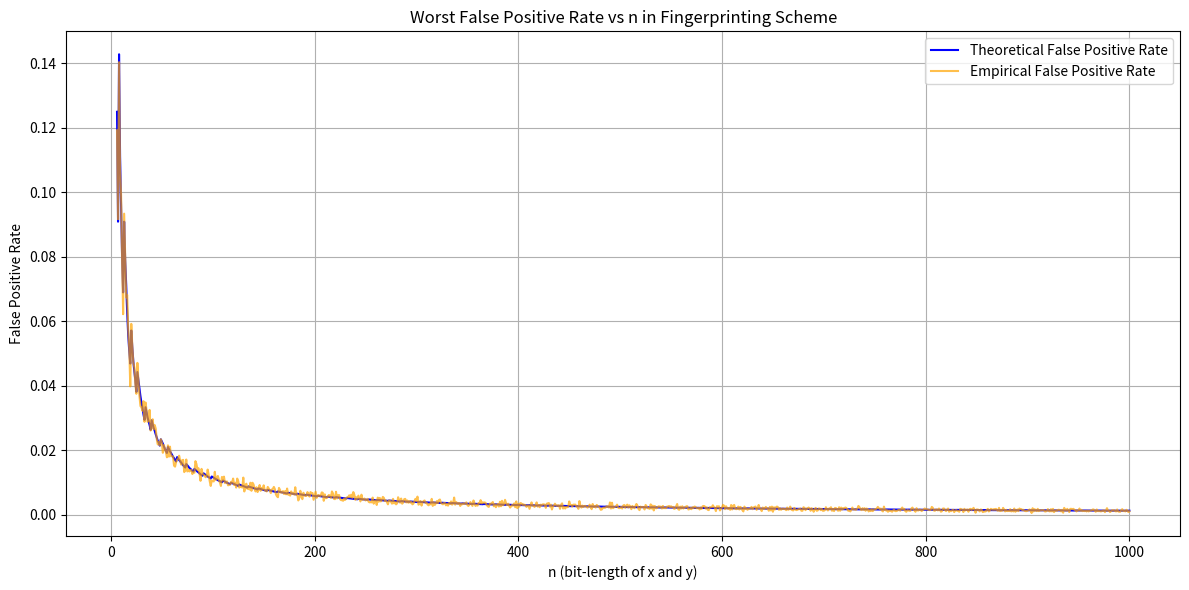

Write Python code to recreate this figure.
# Name: Randomized Fingerprinting Scheme
# By: Irving Reyes Bravo

import math
import random
import bisect
import matplotlib.pyplot as plt


# Utility: Sieve of Eratosthenes to generate all primes up to max_n^2
def sieve(limit):
    is_prime = [True] * (limit + 1)
    is_prime[0:2] = [False, False]
    for i in range(2, int(limit ** 0.5) + 1):
        if is_prime[i]:
            is_prime[i * i:limit + 1:i] = [False] * len(range(i * i, limit + 1, i))
    return [i for i, prime in enumerate(is_prime) if prime]


# Step 1: Precompute all primes up to 1000^2
MAX_N = 1000
all_primes = sieve(MAX_N ** 2)

# Step 2: Main analysis loop
theoretical_rates = []
empirical_rates = []
n_values = range(6, MAX_N + 1)
NUM_TRIALS = 10000

for n in n_values:
    lower = n + 1
    upper = n * n
    prime_range = all_primes[bisect.bisect_right(all_primes, lower - 1):bisect.bisect_right(all_primes, upper)]

    # Theoretical K: product of as many primes in the range as possible under 2^n
    max_val = 2 ** n - 1
    k = 1
    k_primes = []
    for p in prime_range:
        if k * p > max_val:
            break
        k *= p
        k_primes.append(p)

    theoretical_fp_rate = len(k_primes) / len(prime_range) if prime_range else 0
    theoretical_rates.append(theoretical_fp_rate)

    # Empirical estimation
    false_positives = 0
    batch = random.choices(prime_range, k=NUM_TRIALS)
    for p in batch:
        if k % p == 0:
            false_positives += 1
    empirical_fp_rate = false_positives / NUM_TRIALS
    empirical_rates.append(empirical_fp_rate)

# Step 3: Plotting
plt.figure(figsize=(12, 6))
plt.plot(n_values, theoretical_rates, label='Theoretical False Positive Rate', color='blue')
plt.plot(n_values, empirical_rates, label='Empirical False Positive Rate', color='orange', alpha=0.7)
plt.xlabel('n (bit-length of x and y)')
plt.ylabel('False Positive Rate')
plt.title('Worst False Positive Rate vs n in Fingerprinting Scheme')
plt.legend()
plt.grid(True)
plt.tight_layout()
plt.show()
